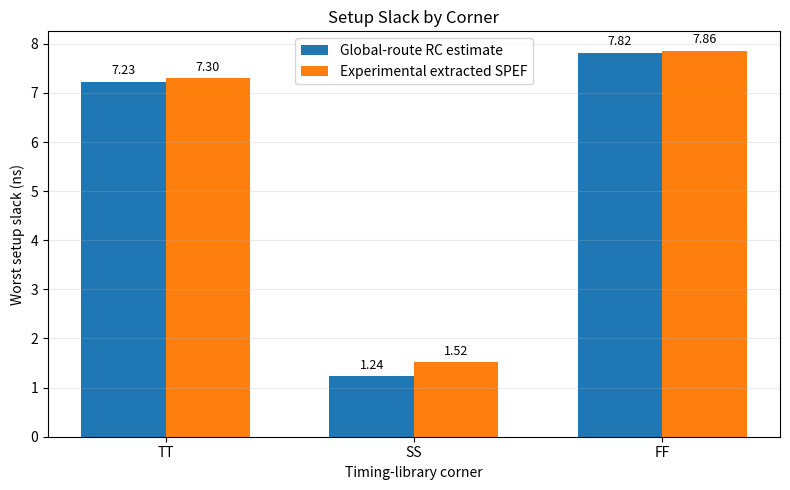
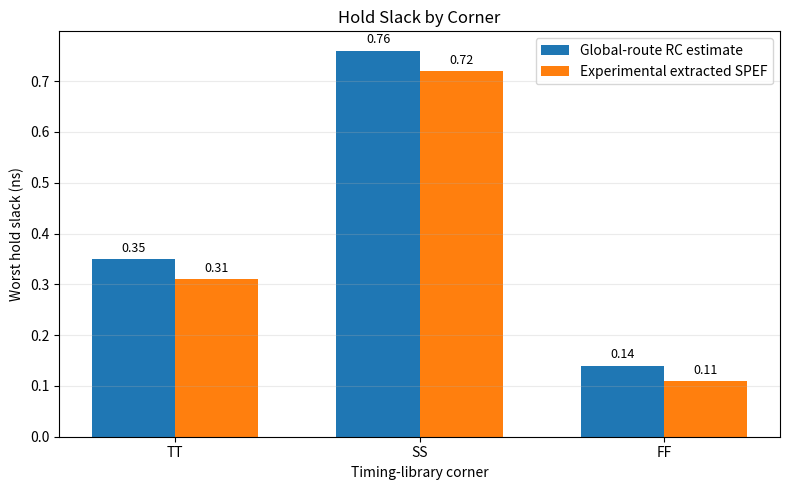
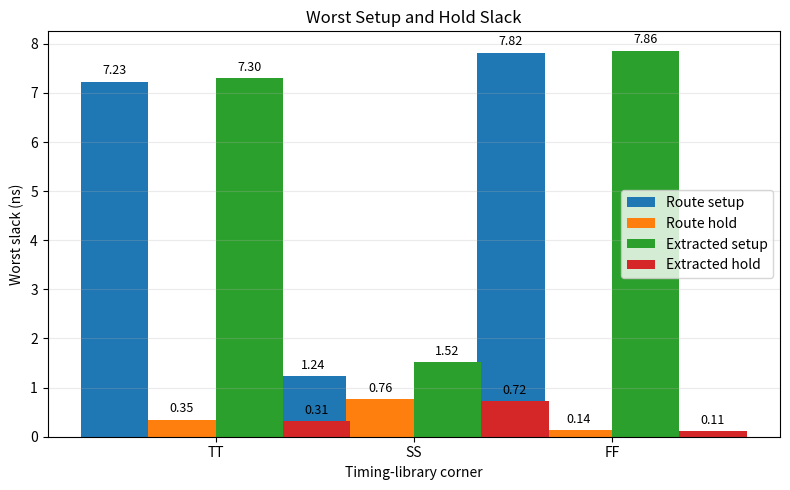
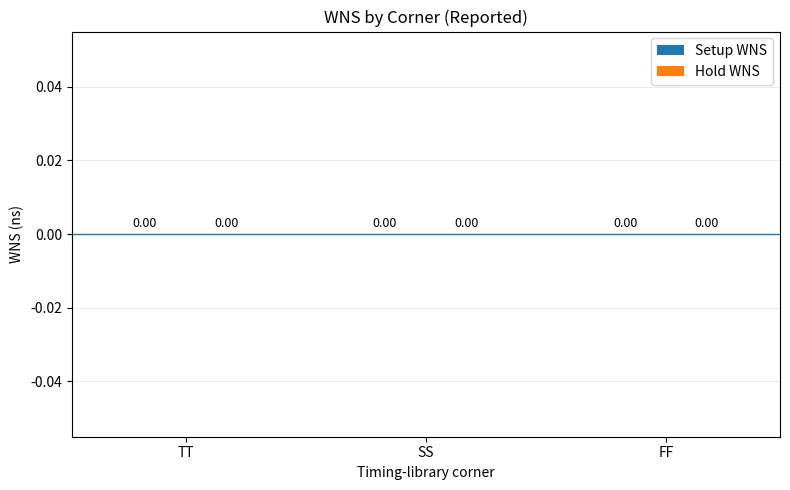
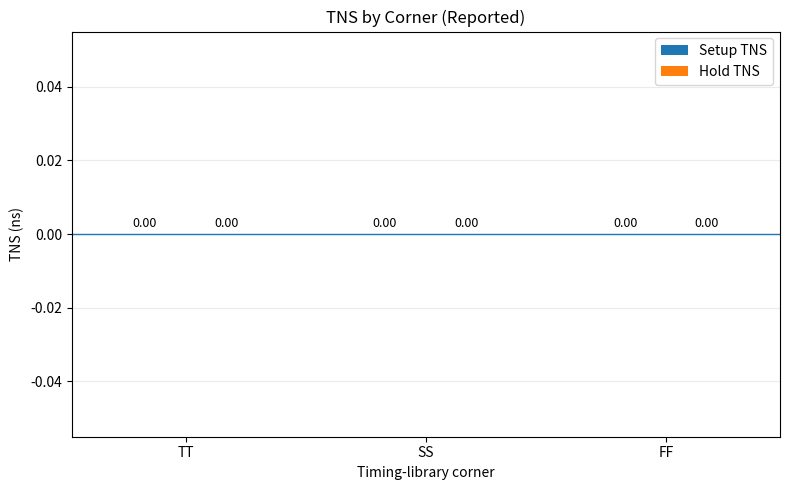

These charts were generated, in order, by the following Python code:
import matplotlib
matplotlib.use("Agg")
import matplotlib.pyplot as plt
from pathlib import Path

out = Path("docs/images")
out.mkdir(parents=True, exist_ok=True)
corners = ["TT", "SS", "FF"]

# Values taken from the existing STA summaries.
route_setup = [7.23, 1.24, 7.82]
route_hold  = [0.35, 0.76, 0.14]
spef_setup  = [7.30, 1.52, 7.86]
spef_hold   = [0.31, 0.72, 0.11]

def grouped_graph(filename, title, ylabel, series, labels, zero_line=False):
    x = list(range(len(corners)))
    width = 0.34
    fig, ax = plt.subplots(figsize=(8, 5))
    for i, (values, label) in enumerate(zip(series, labels)):
        offset = (i - (len(series) - 1) / 2) * width
        bars = ax.bar([v + offset for v in x], values, width, label=label)
        ax.bar_label(bars, fmt="%.2f", padding=3, fontsize=9)
    ax.set_xticks(x, corners)
    ax.set_xlabel("Timing-library corner")
    ax.set_ylabel(ylabel)
    ax.set_title(title)
    ax.grid(axis="y", alpha=0.25)
    if zero_line:
        ax.axhline(0, linewidth=1)
    ax.legend()
    fig.tight_layout()
    fig.savefig(out / filename, dpi=180)
    plt.close(fig)

grouped_graph("sta_setup_slack.png", "Setup Slack by Corner",
              "Worst setup slack (ns)",
              [route_setup, spef_setup],
              ["Global-route RC estimate", "Experimental extracted SPEF"])

grouped_graph("sta_hold_slack.png", "Hold Slack by Corner",
              "Worst hold slack (ns)",
              [route_hold, spef_hold],
              ["Global-route RC estimate", "Experimental extracted SPEF"])

grouped_graph("sta_worst_slack.png", "Worst Setup and Hold Slack",
              "Worst slack (ns)",
              [[7.23, 1.24, 7.82], [0.35, 0.76, 0.14],
               [7.30, 1.52, 7.86], [0.31, 0.72, 0.11]],
              ["Route setup", "Route hold", "Extracted setup", "Extracted hold"])

# Explicit WNS/TNS reported by OpenSTA for these runs.
zeros = [0.0, 0.0, 0.0]
grouped_graph("sta_wns.png", "WNS by Corner (Reported)",
              "WNS (ns)", [zeros, zeros],
              ["Setup WNS", "Hold WNS"], zero_line=True)

grouped_graph("sta_tns.png", "TNS by Corner (Reported)",
              "TNS (ns)", [zeros, zeros],
              ["Setup TNS", "Hold TNS"], zero_line=True)

print("Created STA graphs:")
for name in ["sta_setup_slack.png", "sta_hold_slack.png",
             "sta_worst_slack.png", "sta_wns.png", "sta_tns.png"]:
    print(f"{out / name} ({(out / name).stat().st_size} bytes)")
